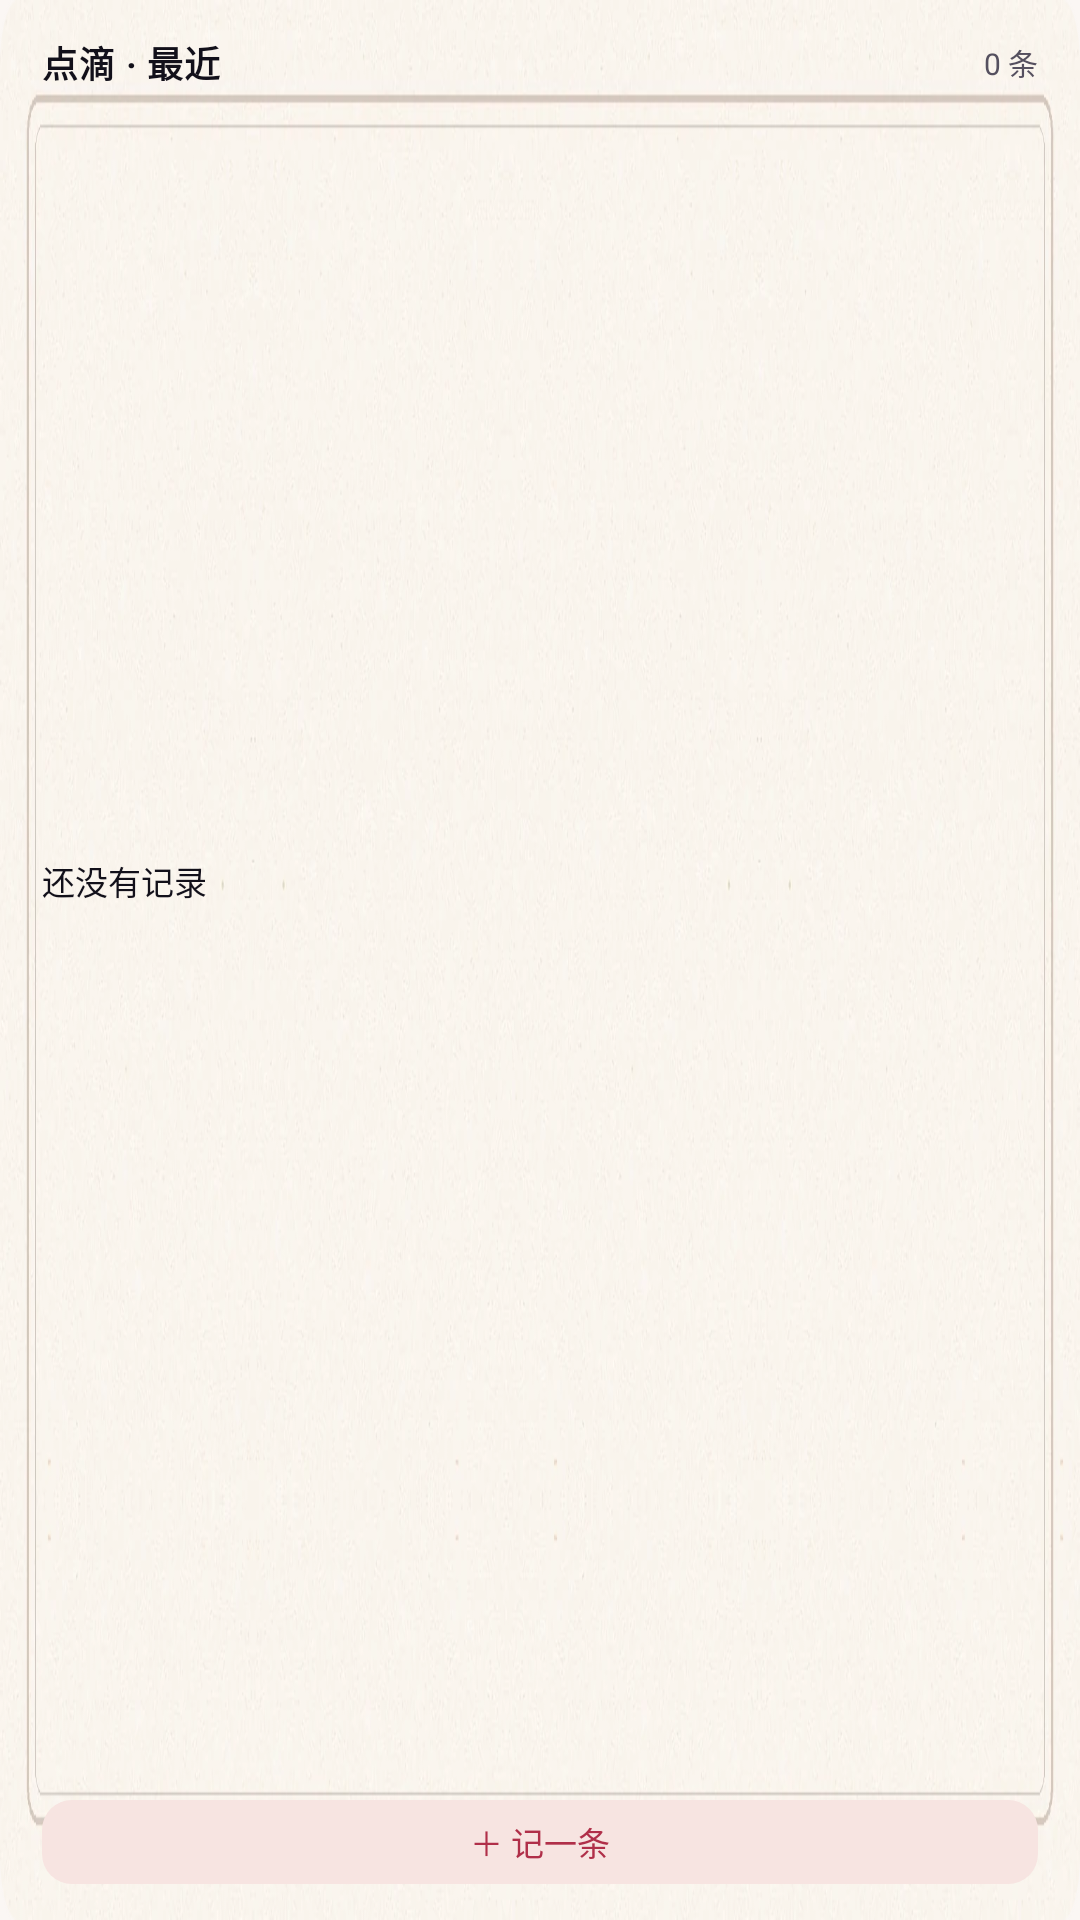

This screen was rendered from an Android layout file. Write that file and the resources it references.
<!-- AndroidManifest.xml: application theme Theme.Xiaoman -->
<!-- res/layout/widget_memos.xml -->
<?xml version="1.0" encoding="utf-8"?>
<LinearLayout xmlns:android="http://schemas.android.com/apk/res/android"
    android:id="@+id/w_root"
    android:layout_width="match_parent"
    android:layout_height="match_parent"
    android:orientation="vertical"
    android:background="@drawable/w_board_wide"
    android:paddingStart="14dp"
    android:paddingEnd="14dp"
    android:paddingTop="12dp"
    android:paddingBottom="12dp">

    <LinearLayout
        android:layout_width="match_parent"
        android:layout_height="wrap_content"
        android:orientation="horizontal"
        android:gravity="center_vertical">

        <TextView
            android:layout_width="wrap_content"
            android:layout_height="wrap_content"
            android:includeFontPadding="false"
            android:text="点滴 · 最近"
            android:textColor="@color/w_ink"
            android:textSize="12sp"
            android:textStyle="bold"
            android:letterSpacing="0.02" />

        <Space
            android:layout_width="0dp"
            android:layout_height="1dp"
            android:layout_weight="1" />

        <TextView
            android:id="@+id/w_count"
            android:layout_width="wrap_content"
            android:layout_height="wrap_content"
            android:includeFontPadding="false"
            android:maxLines="1"
            android:ellipsize="end"
            android:text="0 条"
            android:textColor="@color/w_ink2"
            android:textSize="10sp" />
    </LinearLayout>

    <LinearLayout
        android:id="@+id/w_rows"
        android:layout_width="match_parent"
        android:layout_height="0dp"
        android:layout_weight="1"
        android:orientation="vertical"
        android:gravity="center_vertical">

        <TextView
            android:id="@+id/w_row1"
            android:layout_width="match_parent"
            android:layout_height="wrap_content"
            android:includeFontPadding="false"
            android:maxLines="1"
            android:ellipsize="end"
            android:text="还没有记录"
            android:textColor="@color/w_ink"
            android:textSize="11sp" />

        <TextView
            android:id="@+id/w_row2"
            android:layout_width="match_parent"
            android:layout_height="wrap_content"
            android:layout_marginTop="4dp"
            android:includeFontPadding="false"
            android:maxLines="1"
            android:ellipsize="end"
            android:text=""
            android:textColor="@color/w_ink"
            android:textSize="11sp" />

        <TextView
            android:id="@+id/w_row3"
            android:layout_width="match_parent"
            android:layout_height="wrap_content"
            android:layout_marginTop="4dp"
            android:includeFontPadding="false"
            android:maxLines="1"
            android:ellipsize="end"
            android:text=""
            android:textColor="@color/w_ink"
            android:textSize="11sp" />
    </LinearLayout>

    <TextView
        android:id="@+id/w_action"
        android:layout_width="match_parent"
        android:layout_height="28dp"
        android:layout_marginTop="8dp"
        android:background="@drawable/w_btn_soft"
        android:gravity="center"
        android:includeFontPadding="false"
        android:minHeight="0dp"
        android:minWidth="0dp"
        android:paddingTop="0dp"
        android:paddingBottom="0dp"
        android:text="＋ 记一条"
        android:textColor="@color/w_accent"
        android:textSize="11sp" />
</LinearLayout>
<!-- resources referenced by this layout -->
<resources>
  <color name="w_accent">#B02F49</color>
  <color name="w_ink">#12101A</color>
  <color name="w_ink2">#55505F</color>
  <!-- drawable w_board_wide: webp bitmap (drawable-nodpi, 60970 bytes) -->
  <!-- drawable w_btn_soft (drawable) -->
  <?xml version="1.0" encoding="utf-8"?>
  <shape xmlns:android="http://schemas.android.com/apk/res/android"
      android:shape="rectangle">
      <corners android:radius="10dp" />
      <solid android:color="@color/w_accent_soft" />
  </shape>
  <style name="Theme.Xiaoman" parent="android:Theme.Material.Light.NoActionBar">
          <item name="android:windowBackground">@color/window_bg</item>
          <item name="android:statusBarColor">@android:color/transparent</item>
          <item name="android:navigationBarColor">@android:color/transparent</item>
          <item name="android:windowLightStatusBar">true</item>
      </style>
  <color name="w_accent_soft">#F7E4E1</color>
  <color name="window_bg">#FBF7F4</color>
</resources>
